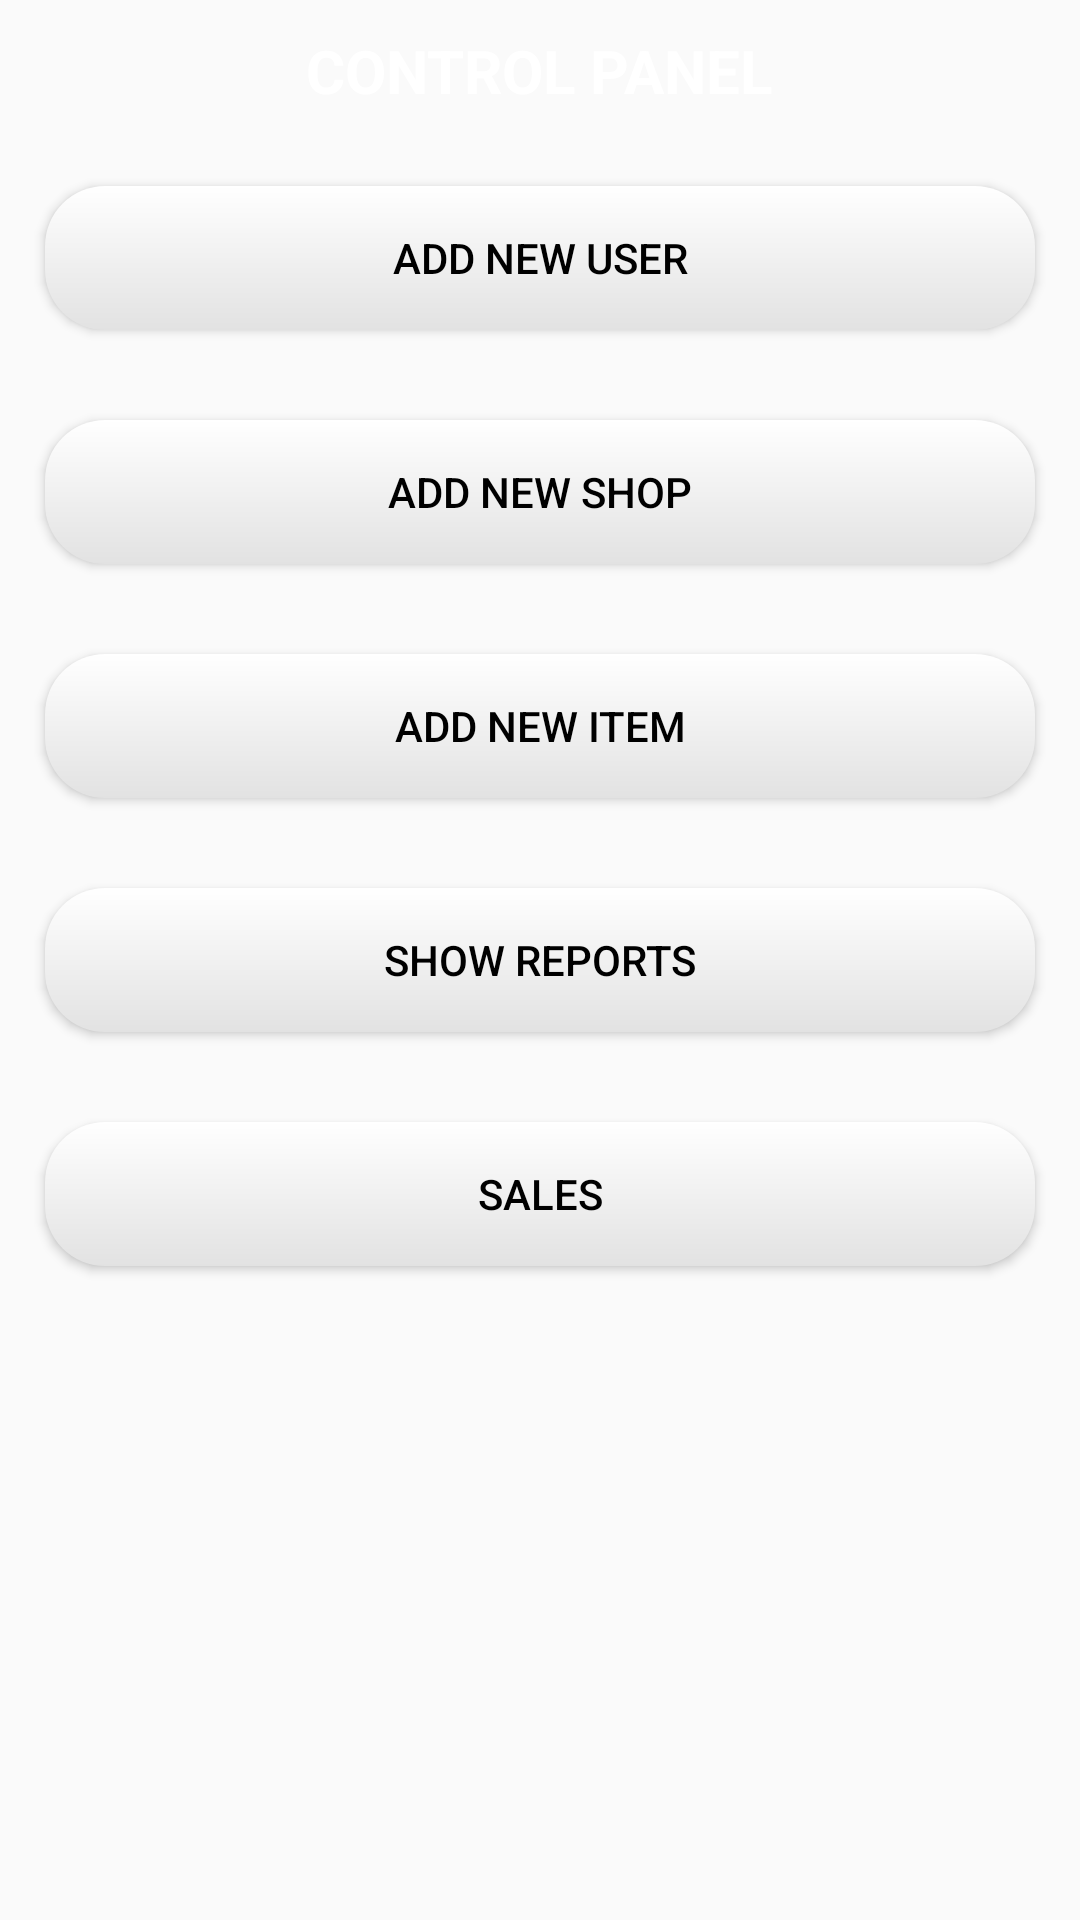

Produce the Android XML layout that renders to this screen, including the resource entries it uses.
<!-- AndroidManifest.xml: application theme AppTheme -->
<!-- res/layout/activity_control_panel.xml -->
<?xml version="1.0" encoding="utf-8"?>
<android.support.constraint.ConstraintLayout xmlns:android="http://schemas.android.com/apk/res/android"
    xmlns:app="http://schemas.android.com/apk/res-auto"
    xmlns:tools="http://schemas.android.com/tools"
    android:layout_width="match_parent"
    android:layout_height="match_parent"
    tools:context="com.adelmotechnology.bakery_app.controlPanel">

    <RelativeLayout
        android:layout_width="match_parent"
        android:layout_height="match_parent"
        android:background="@drawable/mainbackimg">

        <TextView
        android:id="@+id/addSalesdetailstext"
        android:layout_width="wrap_content"
        android:layout_height="wrap_content"
        android:layout_centerHorizontal="true"
        android:padding="10dp"
        android:text="@string/controlpanel"
        android:textColor="@color/white"
        android:textAllCaps="true"
        android:textStyle="bold"
        android:textSize="20dp"/>

        <Button
         android:id="@+id/addnewuserbtn"
         android:layout_width="match_parent"
         android:layout_height="wrap_content"
         android:layout_below="@+id/addSalesdetailstext"
         android:text="@string/addnewuser"
         android:background="@drawable/white_btn_design"
         android:layout_margin="15dp"
         android:textColor="@color/black"/>

        <Button
            android:id="@+id/addnewshopbtn"
            android:layout_width="match_parent"
            android:layout_height="wrap_content"
            android:layout_below="@+id/addnewuserbtn"
            android:text="@string/addnewshop"
            android:background="@drawable/white_btn_design"
            android:layout_margin="15dp"
            android:textColor="@color/black"/>

        <Button
            android:id="@+id/addnewitembtn"
            android:layout_width="match_parent"
            android:layout_height="wrap_content"
            android:layout_below="@+id/addnewshopbtn"
            android:text="@string/addnewitem"
            android:background="@drawable/white_btn_design"
            android:layout_margin="15dp"
            android:textColor="@color/black"/>

        <Button
            android:id="@+id/showreportbtn"
            android:layout_width="match_parent"
            android:layout_height="wrap_content"
            android:layout_below="@+id/addnewitembtn"
            android:text="@string/showreports"
            android:background="@drawable/white_btn_design"
            android:layout_margin="15dp"
            android:textColor="@color/black"/>

        <Button
            android:id="@+id/salesbtn"
            android:layout_width="match_parent"
            android:layout_height="wrap_content"
            android:layout_below="@+id/showreportbtn"
            android:text="@string/sales"
            android:background="@drawable/white_btn_design"
            android:layout_margin="15dp"
            android:textColor="@color/black"
            android:layout_centerHorizontal="true"/>

    </RelativeLayout>

</android.support.constraint.ConstraintLayout>
<!-- resources referenced by this layout -->
<resources>
  <color name="black">#000000</color>
  <color name="white">#ffffff</color>
  <!-- drawable white_btn_design (drawable) -->
  <?xml version="1.0" encoding="utf-8"?>
  <shape xmlns:android="http://schemas.android.com/apk/res/android" android:shape="rectangle">
  
      <corners
          android:radius="20dp"
          />
      <gradient
          android:startColor="@color/white_gradiant_start"
          android:endColor="@color/white_gradiant_end"
          android:angle="-90"
          />
  
  </shape>
  <string name="addnewitem">Add New Item</string>
  <string name="addnewshop">Add New Shop</string>
  <string name="addnewuser">Add New User</string>
  <string name="controlpanel">Control Panel</string>
  <string name="sales">Sales</string>
  <string name="showreports">Show Reports</string>
  <style name="AppTheme" parent="Theme.AppCompat.Light.DarkActionBar">
          
          <item name="colorPrimary">@color/colorPrimary</item>
          <item name="colorPrimaryDark">@color/colorPrimaryDark</item>
          <item name="colorAccent">@color/colorAccent</item>
      </style>
  <color name="white_gradiant_start">#ffffff</color>
  <color name="white_gradiant_end">#e2e2e2</color>
  <color name="colorPrimary">#3F51B5</color>
  <color name="colorPrimaryDark">#303F9F</color>
  <color name="colorAccent">#FF4081</color>
</resources>
